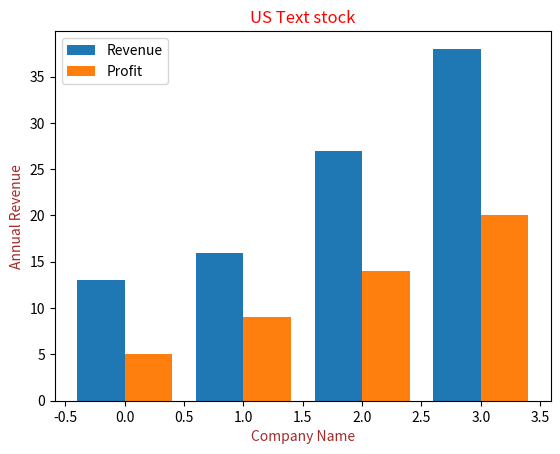

This figure's Python source:
import matplotlib.pyplot as plt
import numpy as np

company=["Google","Facebook","Amazon", "Microsoft"]
revenue=[13,16,27,38]
Profit=[5, 9, 14,20]


x=np.arange(len(company))

plt.title("US Text stock", color="red")

plt.xlabel("Company Name", color="brown")

plt.ylabel("Annual Revenue", color="brown")

plt.bar(x-0.2, revenue,  label="Revenue", width=0.4)
plt.bar(x+0.2, Profit,  label="Profit", width=0.4)

# Horizontal Plot 
#plt.barh(x-0.2, revenue,  label="Revenue")

#plt.barh(x+0.2, Profit,  label="Profit")

plt.legend()
plt.show()